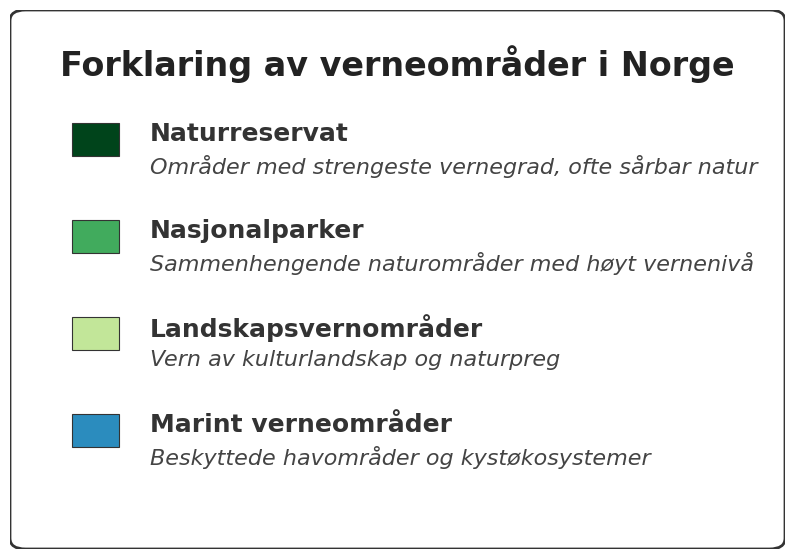

Write the Python code that produced this figure.
import matplotlib.pyplot as plt
import matplotlib.patches as mpatches

def generate_norwegian_map_legend_png():
    # Bruker standard hvit stil
    plt.style.use('default')
    
    # Konfigurasjon for farger (ArcGIS-stil)
    colors = {
        "Naturreservat": "#00441b",          # Mørk grønn
        "Nasjonalparker": "#41ab5d",         # Klar grønn
        "Landskapsvernområder": "#c2e699",    # Lys/olivengrønn
        "Marint verneområder": "#2b8cbe"      # Blåtoner
    }

    descriptions = {
        "Naturreservat": "Områder med strengeste vernegrad, ofte sårbar natur",
        "Nasjonalparker": "Sammenhengende naturområder med høyt vernenivå",
        "Landskapsvernområder": "Vern av kulturlandskap og naturpreg",
        "Marint verneområder": "Beskyttede havområder og kystøkosystemer"
    }

    # Figurstørrelse optimalisert for stor tekst
    fig, ax = plt.subplots(figsize=(10, 7))
    ax.set_facecolor('white')
    ax.axis('off')

    # Hovedramme rundt forklaringen
    legend_box = mpatches.FancyBboxPatch(
        (0.02, 0.02), 0.96, 0.96, 
        boxstyle="round,pad=0.02", 
        ec="#333333", fc="white", lw=2.0,
        transform=ax.transAxes
    )
    ax.add_patch(legend_box)

    # Tittel - 22pt
    ax.text(0.5, 0.90, "Forklaring av verneområder i Norge", 
            ha='center', va='center', fontsize=24, fontweight='bold', 
            color='#222222', fontname='DejaVu Sans')

    # Posisjonering
    start_y = 0.75
    line_spacing = 0.18 
    square_size = 0.06

    for i, (category, color) in enumerate(colors.items()):
        current_y = start_y - (i * line_spacing)
        
        # Fargefirkant
        rect = mpatches.Rectangle(
            (0.08, current_y - 0.02), square_size, square_size, 
            facecolor=color, edgecolor='#333333', lw=0.8, transform=ax.transAxes
        )
        ax.add_patch(rect)
        
        # Kategorinavn - 16pt
        ax.text(0.18, current_y + 0.02, category, 
                ha='left', va='center', fontsize=18, fontweight='bold', 
                color='#333333', transform=ax.transAxes)
        
        # Forklaringstekst - 13pt
        ax.text(0.18, current_y - 0.04, descriptions[category], 
                ha='left', va='center', fontsize=16, fontstyle='italic', 
                color='#444444', transform=ax.transAxes)

    # Lagrer kun som PNG
    output_name = "forklaring_verneomraader_norge.png"
    plt.savefig(output_name, dpi=300, bbox_inches='tight', pad_inches=0.3)
    
    print(f"Fullført: '{output_name}' er lagret som PNG.")
    plt.show()

if __name__ == "__main__":
    generate_norwegian_map_legend_png()
